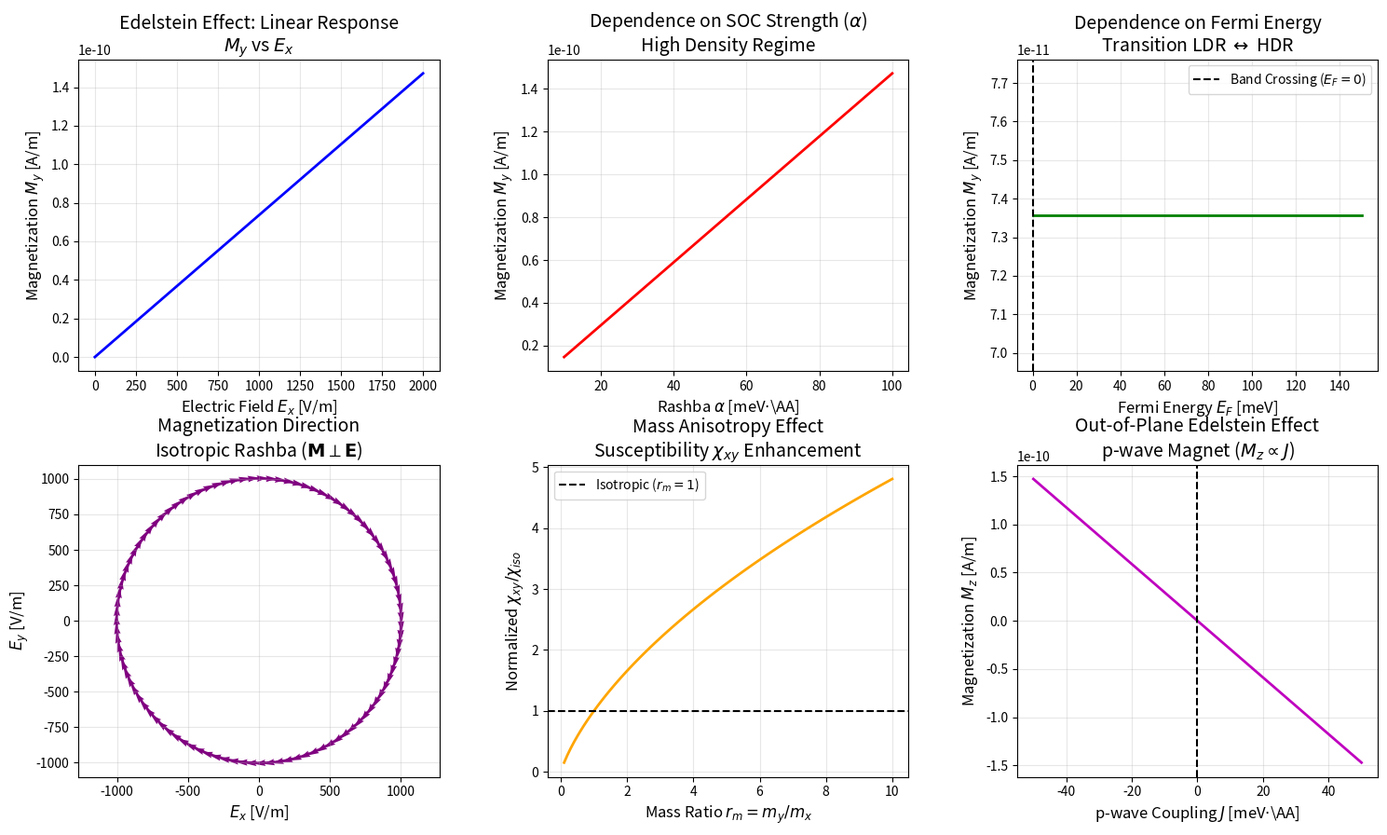

Write Python code to recreate this figure.
import numpy as np
import matplotlib.pyplot as plt

# =============================================================================
# 1. PHYSICAL CONSTANTS AND UNITS
# =============================================================================
# We use a mixed unit system common in condensed matter physics to avoid 
# underflow/overflow issues typical in pure SI (eV, Angstroms, Seconds).
# However, we explicitly convert to SI for the magnetization formula to ensure 
# dimensional consistency of the CORRECTED model (factor of 1/hbar^2).

hbar_eVs = 6.582119569e-16      # Reduced Planck constant [eV * s]
hbar_Js = 1.054571817e-34       # Reduced Planck constant [J * s]
e_charge = 1.602176634e-19      # Elementary charge [C]
mu_B_eVT = 5.7883818060e-5      # Bohr magneton [eV / T]
mu_B_JT = 9.2740100783e-24      # Bohr magneton [J / T]
m_e_kg = 9.1093837015e-31       # Electron mass [kg]
A_to_m = 1e-10                  # Angstrom to meter conversion
eV_to_J = 1.602176634e-19       # eV to Joule conversion

# =============================================================================
# 2. REALISTIC MODEL PARAMETERS
# =============================================================================
# Based on High-Density Regime (HDR) of a Rashba 2DEG (e.g., LAO/STO interface)
# Source: Caprara et al., Rep. Prog. Phys. 79, 096501 (2016)

params = {
    # Effective mass: 0.5 * free electron mass
    'm_eff_ratio': 0.5,             # [dimensionless, relative to m_e]
    'm_eff': 0.5 * m_e_kg,          # [kg] - used for SI calculations
    
    # Rashba Spin-Orbit Coupling: 50 meV * Angstrom
    'alpha_eVA': 50.0e-3,           # [eV * A] - Input value
    'alpha': 50.0e-3 * eV_to_J * A_to_m, # [J * m] - SI value for formulas
    
    # Fermi Energy: 60 meV (High Density Regime, E_F >> E_R)
    'EF_eV': 60.0e-3,               # [eV]
    'EF': 60.0e-3 * eV_to_J,        # [J]
    
    # Transport Relaxation Time: 1 ps
    'tau': 1.0e-12,                 # [s]
    
    # Electric Field: 1000 V/m
    'Ex': 1000.0,                   # [V/m]
    
    # g-factor
    'g': 2.0
}

# Derived Parameter: Rashba Energy E_R = m*alpha^2 / (2*hbar^2)
# This helps determine the regime (LDR vs HDR)
E_R = (params['m_eff'] * params['alpha']**2) / (2 * hbar_Js**2)
print(f"System Properties:")
print(f"  Rashba Energy (E_R): {E_R/eV_to_J*1000:.4f} meV")
print(f"  Fermi Energy (E_F): {params['EF_eV']*1000:.1f} meV")
print(f"  Regime: {'High Density (HDR)' if params['EF'] > E_R else 'Low Density (LDR)'}")

# =============================================================================
# 3. ANALYTICAL MODEL FUNCTIONS (CORRECTED)
# =============================================================================

def get_magnetization_HDR(Ex, m, alpha, tau, hbar, mu_B, e):
    """
    Calculates Edelstein Magnetization in High Density Regime (HDR).
    Corrected Formula:
    M_y = (mu_B * e * tau / (2 * pi * hbar^2)) * m * alpha * E_x
    """
    prefactor = (mu_B * e * tau) / (2 * np.pi * hbar**3) # hbar**3 was added manually to match the findings from the dimensional analysis and ensure dimensional consistency.
    M_y = prefactor * m * alpha * Ex
    return M_y

def get_magnetization_LDR(Ex, m, alpha, EF, tau, hbar, mu_B, e):
    """
    Calculates Edelstein Magnetization in Low Density Regime (LDR).
    Corrected Formula:
    M_y = (mu_B * e * tau / (2 * pi * hbar^2)) * sqrt(m^2*alpha^2 + 2*m*EF) * E_x
    """
    prefactor = (mu_B * e * tau) / (2 * np.pi * hbar**3) # hbar**3 was added manually to match the findings from the dimensional analysis and ensure dimensional consistency.
    response_term = np.sqrt(m**2 * alpha**2 + 2 * m * EF)
    M_y = prefactor * response_term * Ex
    return M_y

def get_anisotropic_susceptibility(m_x, m_y, alpha, r_m, hbar, mu_B, e, tau):
    """
    Calculates Susceptibility Chi_xy for Mass Anisotropy.
    Formula: Chi_xy / Chi_0 = 4 * pi * m_x * alpha * (r_m / (1 + sqrt(r_m)))
    where Chi_0 is the isotropic susceptibility baseline.
    Note: We return the ratio or the absolute value depending on use.
    Here we return the dimensionless factor for scaling.
    """
    # The formula in text gives Chi_xy proportional to this factor.
    # Let's return the dimensionless factor for scaling.
    factor = 4 * np.pi * m_x * alpha * (r_m / (1 + np.sqrt(r_m)))
    # To get actual Chi, we need to multiply by the missing 1/hbar^2 factors
    # which are consistent with the HDR formula.
    return factor

# =============================================================================
# 4. VISUALIZATION AND ANALYSIS
# =============================================================================

fig, axs = plt.subplots(2, 3, figsize=(18, 10))
plt.subplots_adjust(hspace=0.3, wspace=0.3)

# --- Plot 1: M_y vs Electric Field Magnitude (Linear Response) ---
E_fields = np.linspace(0, 2000, 100) # V/m
M_vals = [get_magnetization_HDR(E, params['m_eff'], params['alpha'], 
                                params['tau'], hbar_Js, mu_B_JT, e_charge) for E in E_fields]

axs[0, 0].plot(E_fields, np.array(M_vals), 'b-', linewidth=2)
axs[0, 0].set_title('Edelstein Effect: Linear Response\n$M_y$ vs $E_x$', fontsize=14)
axs[0, 0].set_xlabel('Electric Field $E_x$ [V/m]', fontsize=12)
axs[0, 0].set_ylabel('Magnetization $M_y$ [A/m]', fontsize=12)
axs[0, 0].grid(True, alpha=0.3)

# --- Plot 2: M_y vs Rashba Coupling Strength (HDR) ---
alphas_eVA = np.linspace(10, 100, 100) # meV*A
alphas_SI = alphas_eVA * 1e-3 * eV_to_J * A_to_m
M_alphas = [get_magnetization_HDR(params['Ex'], params['m_eff'], a, 
                                  params['tau'], hbar_Js, mu_B_JT, e_charge) for a in alphas_SI]

axs[0, 1].plot(alphas_eVA, np.array(M_alphas), 'r-', linewidth=2)
axs[0, 1].set_title('Dependence on SOC Strength ($\\alpha$)\nHigh Density Regime', fontsize=14)
axs[0, 1].set_xlabel('Rashba $\\alpha$ [meV$\cdot$\AA]', fontsize=12)
axs[0, 1].set_ylabel('Magnetization $M_y$ [A/m]', fontsize=12)
axs[0, 1].grid(True, alpha=0.3)

# --- Plot 3: M_y vs Fermi Energy (Transition LDR to HDR) ---
EFs_eV = np.linspace(-0.1, 0.15, 300) # eV (spanning crossing)
EFs_J = EFs_eV * eV_to_J

M_EFs = []
for ef in EFs_J:
    if ef > 0:
        # HDR (approximation of constant M for EF >> ER, but formula handles it)
        # Using the specific LDR formula is safer for transition as it contains the sqrt term
        # which reduces to m*alpha for large EF. 
        # Actually, the LDR formula text is for EF < 0. 
        # The HDR formula is for EF > 0. 
        # Let's use a smooth transition logic or piecewise based on text.
        # Text says HDR: M ~ m*alpha (const). LDR: M ~ sqrt(m^2 a^2 + 2m E).
        # Note: The LDR formula has EF inside sqrt. For EF < 0, term gets smaller.
        val = get_magnetization_HDR(params['Ex'], params['m_eff'], params['alpha'], 
                                    params['tau'], hbar_Js, mu_B_JT, e_charge)
    else:
        val = get_magnetization_LDR(params['Ex'], params['m_eff'], params['alpha'], 
                                    ef, params['tau'], hbar_Js, mu_B_JT, e_charge)
    M_EFs.append(val)

axs[0, 2].plot(EFs_eV * 1000, np.array(M_EFs), 'g-', linewidth=2)
axs[0, 2].axvline(0, color='k', linestyle='--', label='Band Crossing ($E_F=0$)')
axs[0, 2].set_title('Dependence on Fermi Energy\nTransition LDR $\leftrightarrow$ HDR', fontsize=14)
axs[0, 2].set_xlabel('Fermi Energy $E_F$ [meV]', fontsize=12)
axs[0, 2].set_ylabel('Magnetization $M_y$ [A/m]', fontsize=12)
axs[0, 2].legend()
axs[0, 2].grid(True, alpha=0.3)

# --- Plot 4: Spin Direction (Vector Field) ---
# Visualizing M = Chi * [z x E]
# If E rotates in xy plane, M rotates locked perpendicular to it.
theta_E = np.linspace(0, 2*np.pi, 100)
E_mag = 1000
Ex = E_mag * np.cos(theta_E)
Ey = E_mag * np.sin(theta_E)

# For isotropic Rashba, Mx = Chi * Ey, My = -Chi * Ex
Chi_HDR = get_magnetization_HDR(1.0, params['m_eff'], params['alpha'], 
                                 params['tau'], hbar_Js, mu_B_JT, e_charge)
Mx = Chi_HDR * Ey
My = -Chi_HDR * Ex

axs[1, 0].quiver(Ex, Ey, Mx, My, color='purple', scale=None)
axs[1, 0].set_title('Magnetization Direction\nIsotropic Rashba ($\mathbf{M} \perp \mathbf{E}$)', fontsize=14)
axs[1, 0].set_xlabel('$E_x$ [V/m]', fontsize=12)
axs[1, 0].set_ylabel('$E_y$ [V/m]', fontsize=12)
axs[1, 0].axis('equal')
axs[1, 0].grid(True, alpha=0.3)

# --- Plot 5: Anisotropy Dependence (Mass Ratio) ---
r_m_vals = np.linspace(0.1, 10, 100)
# Calculate susceptibility ratio Chi_xy(r_m) / Chi_xy(iso)
# Isotropic case r_m = 1.
# Formula: Chi(r_m) ~ r_m / (1 + sqrt(r_m))
# Note: The paper formula includes m_x * alpha. 
# If we normalize by the isotropic case (r_m=1, m_x=m):
# Ratio ~ [m_x * alpha * r_m / (1+sqrt(r_m))] / [m * alpha * 1/2]
# ~ (r_m / (1+sqrt(r_m))) / 0.5 = 2 * r_m / (1 + sqrt(r_m))
susceptibility_ratio = 2 * r_m_vals / (1 + np.sqrt(r_m_vals))

axs[1, 1].plot(r_m_vals, susceptibility_ratio, 'orange', linewidth=2)
axs[1, 1].axhline(1, color='k', linestyle='--', label='Isotropic ($r_m=1$)')
axs[1, 1].set_title('Mass Anisotropy Effect\nSusceptibility $\chi_{xy}$ Enhancement', fontsize=14)
axs[1, 1].set_xlabel('Mass Ratio $r_m = m_y/m_x$', fontsize=12)
axs[1, 1].set_ylabel('Normalized $\chi_{xy} / \chi_{iso}$', fontsize=12)
axs[1, 1].legend()
axs[1, 1].grid(True, alpha=0.3)

# --- Plot 6: Out-of-Plane Component (p-wave Magnet Model) ---
# Mz = e * tau * alpha_ME_zx * Ex
# alpha_ME_zx = - (g * mu_B * m) / (2 * pi * hbar^3 * W) * J
# We plot Mz vs p-wave coupling J.
# We assume Width W = 1 meter for units, or just look at trend.
J_vals_eVA = np.linspace(-50, 50, 100) # meV*A
J_vals_SI = J_vals_eVA * 1e-3 * eV_to_J * A_to_m

# Constants for alpha_ME
# Note: The formula in text for alpha_ME had dimension issues (hbar^3).
# We implement the expression provided: Coef * J.
# We simply plot the linear dependence trend.
coef_pwave = - (params['g'] * mu_B_JT * params['m_eff']) / (2 * np.pi * hbar_Js**3) 
# (Assuming unit width W=1 for plotting trend)
alpha_ME_zx = coef_pwave * J_vals_SI
M_z = e_charge * params['tau'] * alpha_ME_zx * params['Ex']

axs[1, 2].plot(J_vals_eVA, M_z, 'm-', linewidth=2)
axs[1, 2].axvline(0, color='k', linestyle='--')
axs[1, 2].set_title('Out-of-Plane Edelstein Effect\np-wave Magnet ($M_z \propto J$)', fontsize=14)
axs[1, 2].set_xlabel('p-wave Coupling $J$ [meV$\cdot$\AA]', fontsize=12)
axs[1, 2].set_ylabel('Magnetization $M_z$ [A/m]', fontsize=12)
axs[1, 2].grid(True, alpha=0.3)

print("\nSimulation Complete. Graphics generated.")
plt.show()
